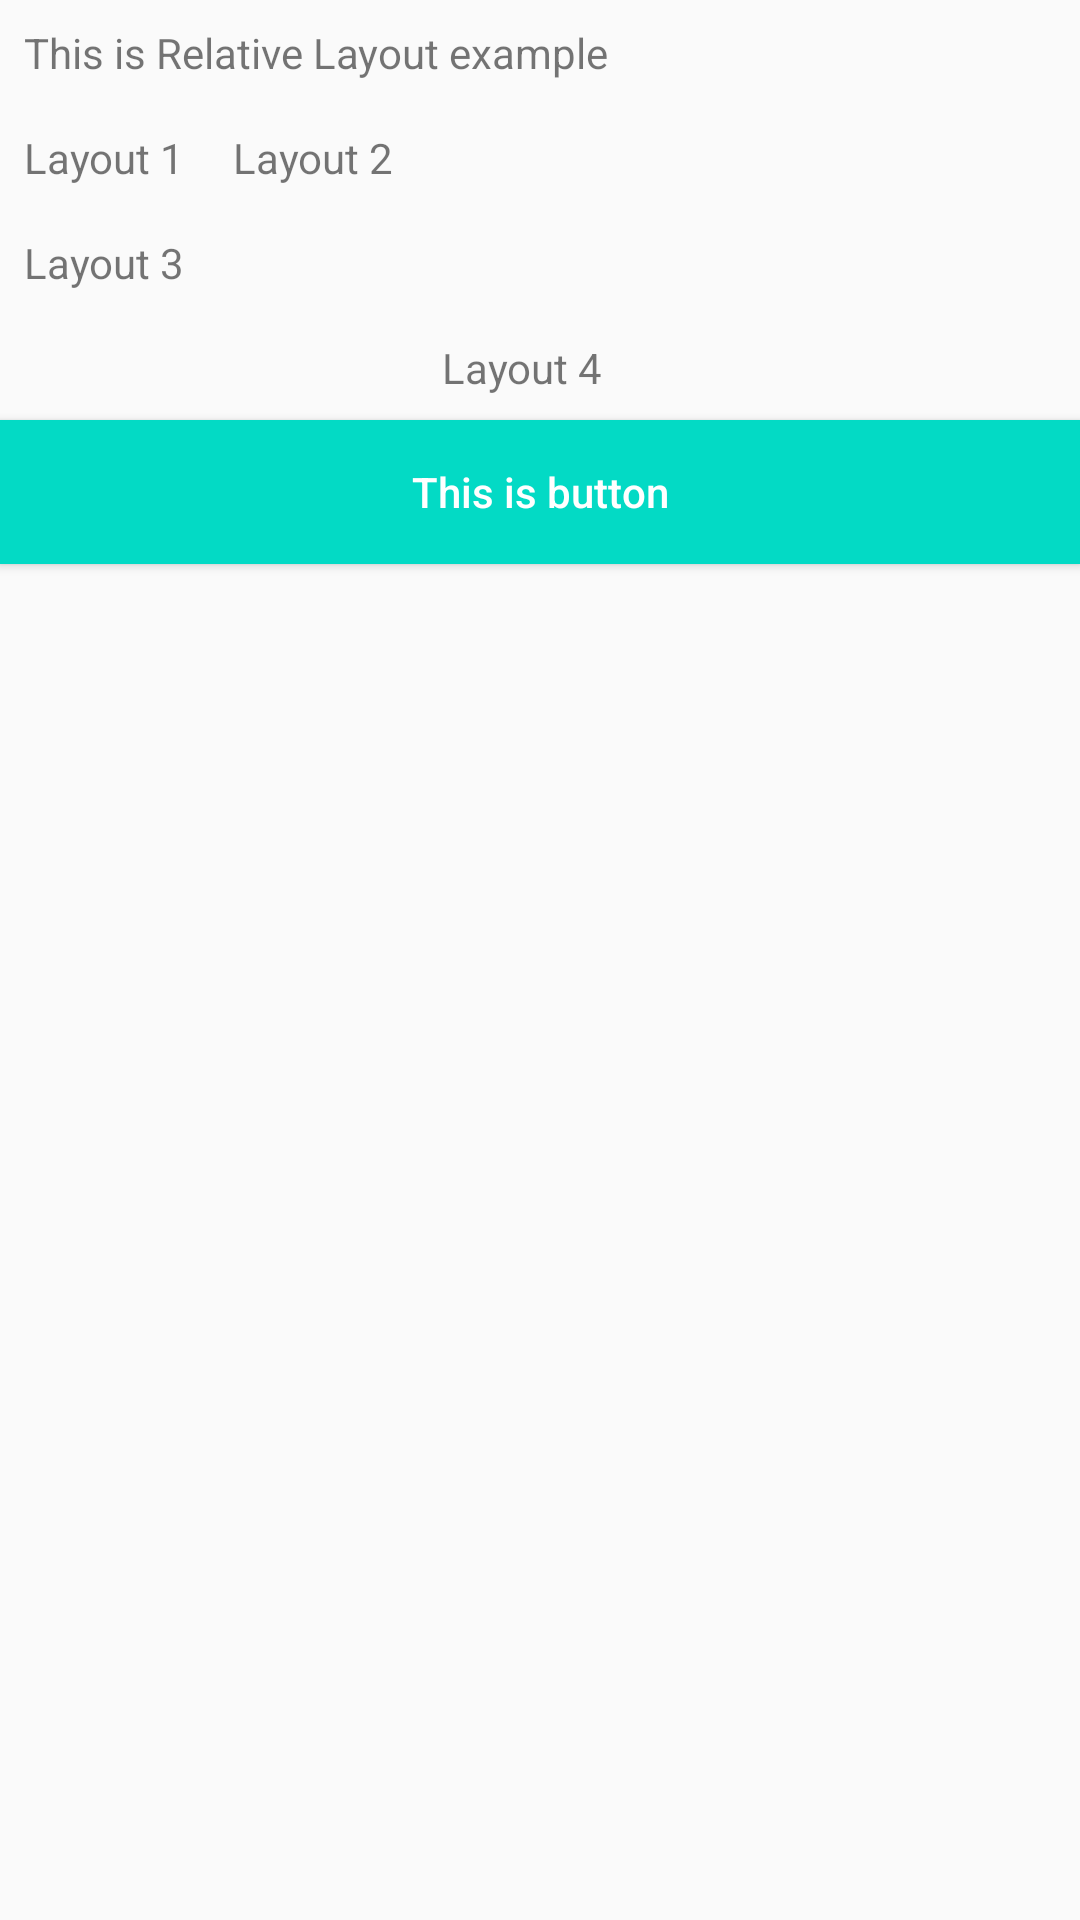

Reconstruct the res/layout file that produces this screen, plus the resources it refers to.
<!-- AndroidManifest.xml: application theme Theme.AndroidExamples -->
<!-- res/layout/relative_layout.xml -->
<?xml version="1.0" encoding="utf-8"?>
<RelativeLayout xmlns:android="http://schemas.android.com/apk/res/android"
    android:layout_width="match_parent"
    android:layout_height="match_parent">

    <TextView
        android:id="@+id/title"
        android:layout_width="wrap_content"
        android:layout_height="wrap_content"
        android:layout_margin="8dp"
        android:text="This is Relative Layout example" />

    <TextView
        android:id="@+id/layout1"
        android:layout_width="wrap_content"
        android:layout_height="wrap_content"
        android:layout_below="@id/title"
        android:layout_margin="8dp"
        android:text="Layout 1" />

    <TextView
        android:id="@+id/layout2"
        android:layout_width="wrap_content"
        android:layout_height="wrap_content"
        android:layout_below="@id/title"
        android:layout_margin="8dp"
        android:layout_toRightOf="@id/layout1"
        android:text="Layout 2" />

    <TextView
        android:id="@+id/layout3"
        android:layout_width="wrap_content"
        android:layout_height="wrap_content"
        android:layout_below="@id/layout2"
        android:layout_margin="8dp"
        android:text="Layout 3" />

    <TextView
        android:id="@+id/layout4"
        android:layout_width="wrap_content"
        android:layout_height="wrap_content"
        android:layout_below="@id/layout3"
        android:layout_margin="8dp"
        android:layout_toRightOf="@id/layout2"
        android:text="Layout 4" />

    <Button
        android:id="@+id/button"
        android:layout_width="match_parent"
        android:layout_height="wrap_content"
        android:layout_below="@id/layout4"
        android:background="@color/teal_200"
        android:text="This is button"
        android:textAllCaps="false"
        android:textColor="@color/white" />
</RelativeLayout>
<!-- resources referenced by this layout -->
<resources>
  <style name="Theme.AndroidExamples" parent="Theme.AppCompat.Light.NoActionBar">
          
          <item name="colorPrimary">@color/purple_500</item>
          <item name="colorPrimaryVariant">@color/purple_700</item>
          <item name="colorOnPrimary">@color/white</item>
          
          <item name="colorSecondary">@color/teal_200</item>
          <item name="colorSecondaryVariant">@color/teal_700</item>
          <item name="colorOnSecondary">@color/black</item>
          
          <item name="android:statusBarColor" tools:targetApi="l">?attr/colorPrimaryVariant</item>
          
      </style>
  <!-- not gathered from this repository: default colours our renderer supplied (Android Studio template values) -->
  <color name="purple_500">#FF6200EE</color>
  <color name="purple_700">#FF3700B3</color>
  <color name="teal_200">#FF03DAC5</color>
  <color name="teal_700">#FF018786</color>
  <color name="black">#FF000000</color>
  <color name="white">#FFFFFFFF</color>
</resources>
